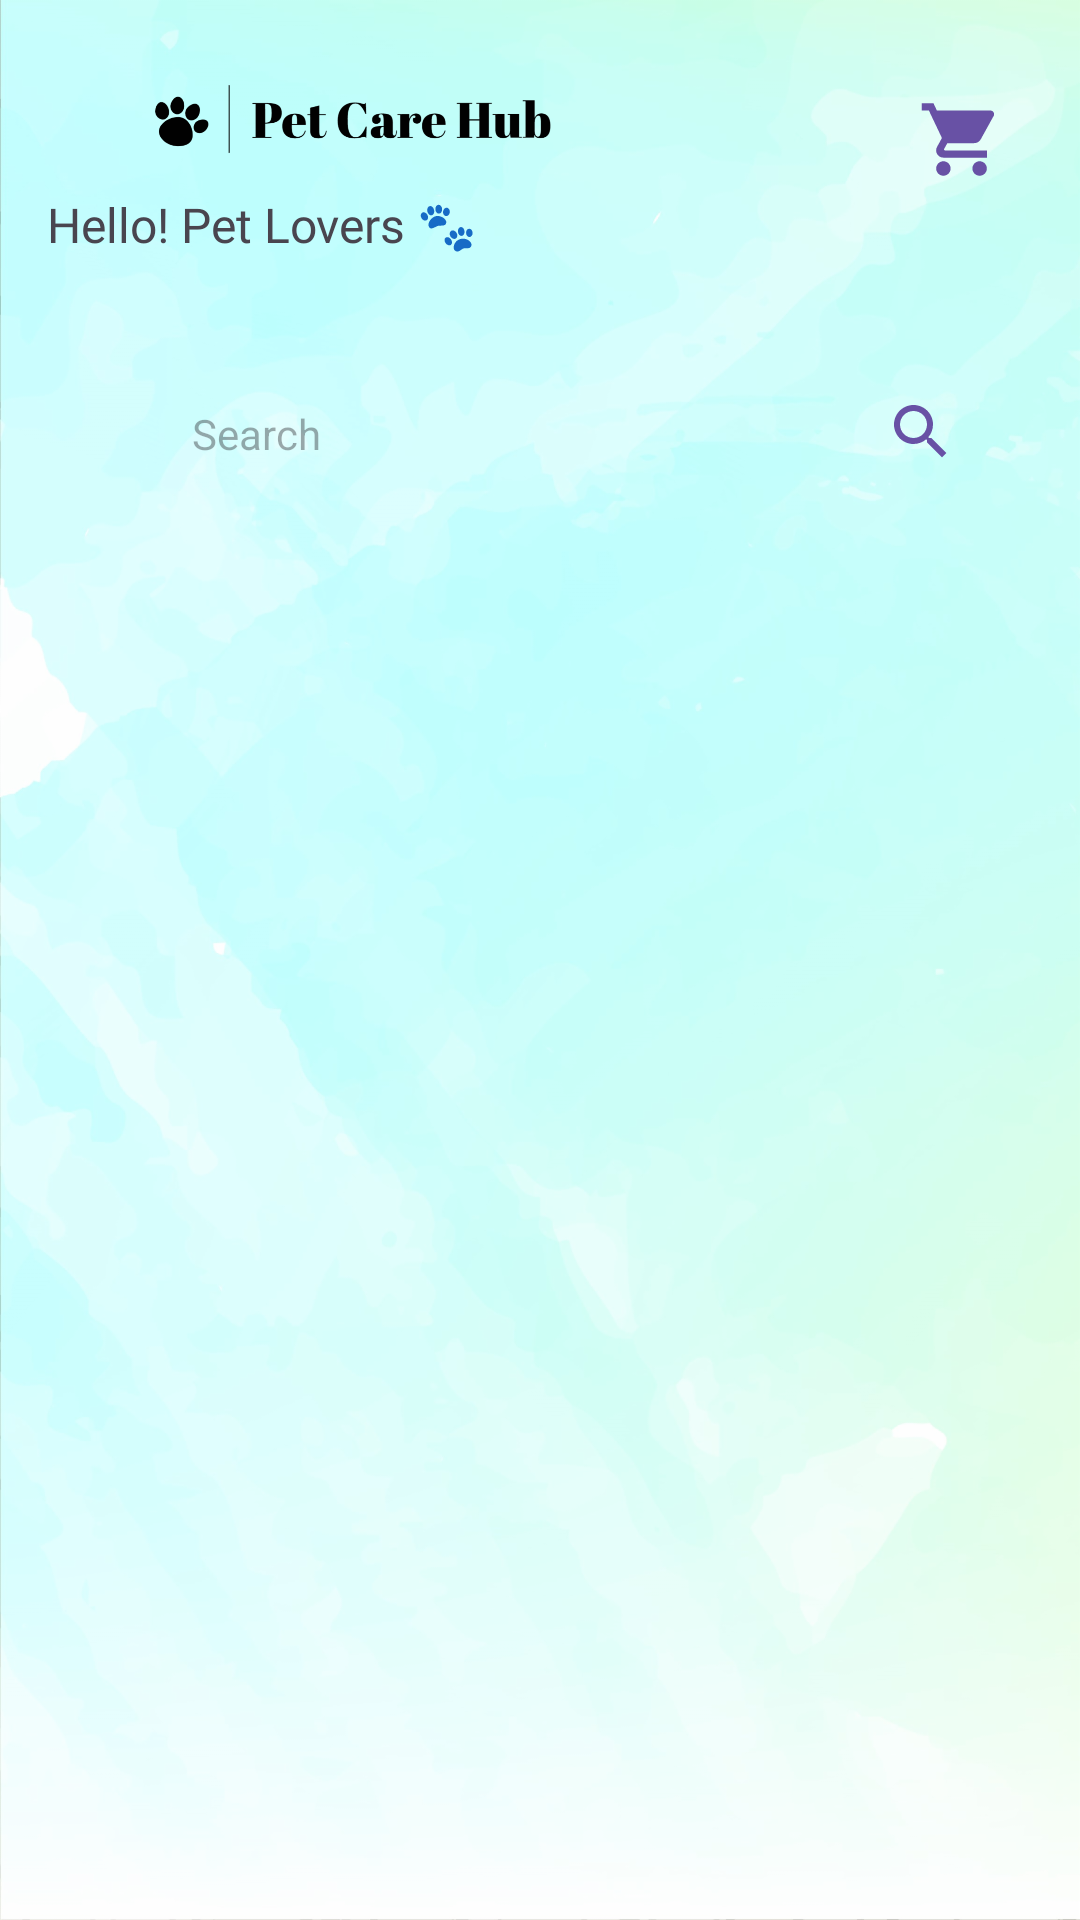

Here is an Android app screen rendered from its layout file. Give the layout XML and the strings, colors and styles it references.
<!-- AndroidManifest.xml: application theme Theme.Splash_UI -->
<!-- res/layout/activity_grocery_shop.xml -->
<?xml version="1.0" encoding="utf-8"?>
<ScrollView xmlns:android="http://schemas.android.com/apk/res/android"
    xmlns:app="http://schemas.android.com/apk/res-auto"
    xmlns:tools="http://schemas.android.com/tools"
    android:layout_width="match_parent"
    android:layout_height="match_parent"
    tools:context=".GroceryShop"
    android:background="@drawable/petdetailedpagecover">
 <androidx.constraintlayout.widget.ConstraintLayout
     android:layout_width="match_parent"
     android:layout_height="match_parent">

     <ImageView
         android:id="@+id/goto_cart"
         android:layout_width="30dp"
         android:layout_height="29dp"
         android:layout_marginTop="32dp"
         android:src="@drawable/baseline_shopping_cart_24"
         app:layout_constraintEnd_toEndOf="parent"
         app:layout_constraintHorizontal_bias="0.794"
         app:layout_constraintStart_toEndOf="@+id/iv2"
         app:layout_constraintTop_toTopOf="parent" />

     <ImageView
         android:id="@+id/back"
         android:layout_width="43dp"
         android:layout_height="33dp"
         android:layout_marginStart="3dp"

         android:layout_marginTop="25dp"
         android:src="@drawable/baseline_arrow_back_24"
         android:transitionName="logo_image"
         app:layout_constraintEnd_toStartOf="@+id/iv2"
         app:layout_constraintStart_toStartOf="parent"
         app:layout_constraintTop_toTopOf="parent" />

     <ImageView
         android:id="@+id/iv2"
         android:layout_width="165dp"
         android:layout_height="50dp"
         android:layout_marginTop="16dp"

         android:src="@drawable/pet_care_hub_2nd_page_logos_black_min"
         android:transitionName="logo_image"
         app:layout_constraintStart_toEndOf="@+id/back"
         app:layout_constraintTop_toTopOf="parent" />

     <TextView
         android:layout_width="wrap_content"
         android:layout_height="wrap_content"
         android:layout_marginTop="64dp"
         android:fontFamily="@font/bungee"
         android:text="Hello! Pet Lovers 🐾"
         android:textSize="16sp"
         app:layout_constraintEnd_toEndOf="parent"
         app:layout_constraintHorizontal_bias="0.073"
         app:layout_constraintStart_toStartOf="parent"
         app:layout_constraintTop_toTopOf="parent" />

     <EditText

         android:id="@+id/search"
         android:layout_width="0dp"
         android:layout_height="wrap_content"
         android:layout_marginStart="44dp"
         android:layout_marginTop="120dp"

         android:background="@drawable/search_bg"
         android:elevation="4dp"
         android:hint="Search"

         android:paddingLeft="20dp"
         android:paddingTop="15dp"
         android:paddingBottom="10dp"


         android:textSize="14sp"
         app:layout_constraintStart_toStartOf="parent"
         app:layout_constraintTop_toTopOf="parent"

         app:layout_constraintWidth_percent=".7"
         tools:ignore="TouchTargetSizeCheck" />

     <ImageView

         android:id="@+id/search_icon"
         android:layout_width="wrap_content"
         android:layout_height="wrap_content"
         android:layout_marginStart="14dp"
         android:layout_marginTop="132dp"

         android:layout_marginEnd="41dp"
         android:src="@drawable/baseline_search_24"
         app:layout_constraintEnd_toEndOf="parent"
         app:layout_constraintHorizontal_bias="1.0"
         app:layout_constraintStart_toEndOf="@+id/search"
         app:layout_constraintTop_toTopOf="parent" />

     <androidx.recyclerview.widget.RecyclerView
         android:id="@+id/rv1"
         android:layout_width="match_parent"
         android:layout_height="200dp"
         android:layout_marginTop="180dp"

         android:layout_marginLeft="25dp"
         android:layout_marginRight="10dp"
         app:layout_constraintTop_toTopOf="parent" />

     <androidx.recyclerview.widget.RecyclerView
         android:id="@+id/rv2"
         android:layout_width="match_parent"
         android:layout_height="match_parent"
         android:layout_marginTop="398dp"
         app:layout_constraintTop_toTopOf="parent"
         tools:layout_editor_absoluteX="20dp" />


 </androidx.constraintlayout.widget.ConstraintLayout>


</ScrollView>
<!-- resources referenced by this layout -->
<resources>
  <!-- drawable baseline_search_24 (drawable) -->
  <vector android:height="24dp" android:tint="#6851A5"
      android:viewportHeight="24" android:viewportWidth="24"
      android:width="24dp" xmlns:android="http://schemas.android.com/apk/res/android">
      <path android:fillColor="@android:color/white" android:pathData="M15.5,14h-0.79l-0.28,-0.27C15.41,12.59 16,11.11 16,9.5 16,5.91 13.09,3 9.5,3S3,5.91 3,9.5 5.91,16 9.5,16c1.61,0 3.09,-0.59 4.23,-1.57l0.27,0.28v0.79l5,4.99L20.49,19l-4.99,-5zM9.5,14C7.01,14 5,11.99 5,9.5S7.01,5 9.5,5 14,7.01 14,9.5 11.99,14 9.5,14z"/>
  </vector>
  <!-- drawable baseline_shopping_cart_24 (drawable) -->
  <vector android:height="24dp" android:tint="#6851A5"
      android:viewportHeight="24" android:viewportWidth="24"
      android:width="24dp" xmlns:android="http://schemas.android.com/apk/res/android">
      <path android:fillColor="@android:color/white" android:pathData="M7,18c-1.1,0 -1.99,0.9 -1.99,2S5.9,22 7,22s2,-0.9 2,-2 -0.9,-2 -2,-2zM1,2v2h2l3.6,7.59 -1.35,2.45c-0.16,0.28 -0.25,0.61 -0.25,0.96 0,1.1 0.9,2 2,2h12v-2L7.42,15c-0.14,0 -0.25,-0.11 -0.25,-0.25l0.03,-0.12 0.9,-1.63h7.45c0.75,0 1.41,-0.41 1.75,-1.03l3.58,-6.49c0.08,-0.14 0.12,-0.31 0.12,-0.48 0,-0.55 -0.45,-1 -1,-1L5.21,4l-0.94,-2L1,2zM17,18c-1.1,0 -1.99,0.9 -1.99,2s0.89,2 1.99,2 2,-0.9 2,-2 -0.9,-2 -2,-2z"/>
  </vector>
  <!-- drawable pet_care_hub_2nd_page_logos_black_min: png bitmap (drawable-hdpi, 15103 bytes) -->
  <!-- drawable petdetailedpagecover: png bitmap (drawable-hdpi, 827686 bytes) -->
  <style name="Theme.Splash_UI" parent="Base.Theme.Splash_UI" />
  <style name="Base.Theme.Splash_UI" parent="Theme.Material3.DayNight.NoActionBar">
          
          
          <item name="android:windowContentTransitions">true</item>
  
          <item name="android:windowIsTranslucent">true</item>
  
  
  
  
      </style>
</resources>
